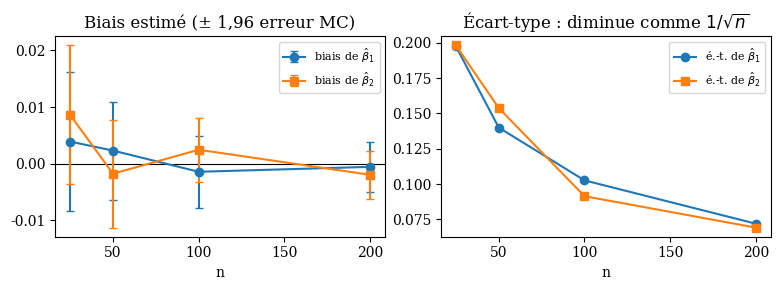

The script that saved this image: (Note: this script raises an exception after producing the figure.)
"""Simulations de Monte Carlo pour les exercices d'inférence (ex. 4, 6, 7) et calculs numériques."""
import numpy as np
from scipy import stats
import matplotlib; matplotlib.use("Agg"); import matplotlib.pyplot as plt
plt.rcParams.update({"font.size": 10, "font.family": "DejaVu Serif"})

def ols(X, y):
    XtXi = np.linalg.inv(X.T @ X); b = XtXi @ X.T @ y; e = y - X @ b
    n, k = X.shape; s2 = e @ e / (n - k)
    V = s2 * XtXi
    meat = (X * e[:, None] ** 2).T @ X
    Vw = XtXi @ meat @ XtXi
    return b, np.sqrt(np.diag(V)), np.sqrt(np.diag(Vw))

print("=== Ex1 inférence")
se = np.sqrt(1**2 * 0.04); print("se", se, "IC", 5 - 1.96 * se, 5 + 1.96 * se, "t", 5 / se, "p", 2 * stats.norm.sf(25))
print("=== Ex2", np.sqrt(0.04 + 0.03 + 2 * 0.01))
print("=== Ex9")
for df in [1196]:
    t = stats.t.isf(0.053 / 2, df); print("t exper", t, "se", 0.0298776 / t)
    c = stats.t.ppf(.975, df); print("crit", c, "Fcrit", stats.f.ppf(.95, 1, df))
    se3 = (0.4018721 - 0.3038663) / (2 * c); print("se3", se3, "t3", -0.3528692 / se3, "mid", (-0.4018721 - 0.3038663) / 2)
    print("hours t", .0756342 / .0067843, "IC", .0756342 - c * .0067843, .0756342 + c * .0067843)
print(np.exp(.0756342) - 1, np.exp(-.3528692) - 1)

print("=== Ex4 Monte Carlo (R=1000)")
rng = np.random.default_rng(2024); R = 1000
rows = []
for n in [25, 50, 100, 200]:
    x = rng.normal(0, 1, n)          # x fixe pour les R répétitions
    X = np.column_stack([np.ones(n), x])
    B = np.array([np.linalg.lstsq(X, 1 + 0.8 * x + rng.normal(0, 1, n), rcond=None)[0] for _ in range(R)])
    m = B.mean(0); sd = B.std(0, ddof=1)
    rows.append((n, m[0], m[1], m[0] - 1, m[1] - 0.8, sd[0], sd[1], sd[1] / np.sqrt(R)))
    print(n, "moy", m, "biais", m - [1, .8], "et", sd, "err MC b2", sd[1] / np.sqrt(R))
np.save("ex4_rows.npy", np.array(rows))
ns = [r[0] for r in rows]
fig, ax = plt.subplots(1, 2, figsize=(8, 3))
ax[0].axhline(0, color="k", lw=.8)
ax[0].errorbar(ns, [r[3] for r in rows], yerr=[1.96 * r[5] / np.sqrt(R) for r in rows], fmt="o-", label=r"biais de $\hat\beta_1$", capsize=3)
ax[0].errorbar(ns, [r[4] for r in rows], yerr=[1.96 * r[7] for r in rows], fmt="s-", label=r"biais de $\hat\beta_2$", capsize=3)
ax[0].set_xlabel("n"); ax[0].set_title("Biais estimé (± 1,96 erreur MC)"); ax[0].legend(fontsize=8)
ax[1].plot(ns, [r[5] for r in rows], "o-", label=r"é.-t. de $\hat\beta_1$"); ax[1].plot(ns, [r[6] for r in rows], "s-", label=r"é.-t. de $\hat\beta_2$")
ax[1].set_xlabel("n"); ax[1].set_title("Écart-type : diminue comme $1/\\sqrt{n}$"); ax[1].legend(fontsize=8)
fig.tight_layout(); fig.savefig("figures/ex4_biais.pdf")

print("=== Ex6 : variable omise + hétéroscédasticité")
b0, b1, b2, eta = 1, 1, 0.5, 0.5
for n in [100, 1000]:
    x1 = rng.normal(0, 1, n); u = rng.normal(0, 1, n); x2 = eta * x1 + u
    sig = np.sqrt(0.5 + x1 ** 2)   # hétéroscédasticité : Var(eps|x)=0.5+x1^2
    Xs = np.column_stack([np.ones(n), x1]); Xf = np.column_stack([np.ones(n), x1, x2])
    bs, ses, sws, rej, rejc = [], [], [], [], []
    for _ in range(2000):
        y = b0 + b1 * x1 + b2 * x2 + sig * rng.normal(0, 1, n)
        b, s, w = ols(Xs, y); bs.append(b[1]); ses.append(s[1]); sws.append(w[1])
    bs = np.array(bs)
    print(n, "moy b1", bs.mean(), "attendu", b1 + b2 * np.polyfit(x1, x2, 1)[0], "et emp", bs.std(ddof=1), "moy se classique", np.mean(ses), "moy se White", np.mean(sws))
    # test de beta2 = 0 dans le modèle complet : sous H0 (b2=0) et sous H1 (b2=0.5)
    for bb2 in [0.0, 0.5]:
        rr, rc = [], []
        for _ in range(2000):
            y = b0 + b1 * x1 + bb2 * x2 + sig * rng.normal(0, 1, n)
            b, s, w = ols(Xf, y); c = stats.t.ppf(.975, n - 3)
            rr.append(abs(b[2] / w[2]) > c); rc.append(abs(b[2] / s[2]) > c)
        print("   vrai beta2 =", bb2, "rejet robuste", np.mean(rr), "rejet classique", np.mean(rc))

print("=== Ex7 : x corrélé avec eps")
alpha, beta = 0.0, 1.0
for mux in [0.0, 2.0]:
    for n in [100, 1000]:
        bs, rejs = [], []
        for _ in range(2000):
            z = rng.normal(0, 1, n); e = rng.normal(0, 1, n)
            x = mux + z + 0.5 * e          # Cov(x,eps)=0.5, Var(x)=1.25
            y = alpha + beta * x + e
            b, s, w = ols(np.column_stack([np.ones(n), x]), y)
            bs.append(b[1]); rejs.append(abs(b[0] / s[0]) > stats.t.ppf(.975, n - 2))
        print("mux", mux, "n", n, "moy b", np.mean(bs), "plim theo", beta + 0.5 / 1.25, "rejet alpha=0", np.mean(rejs))
